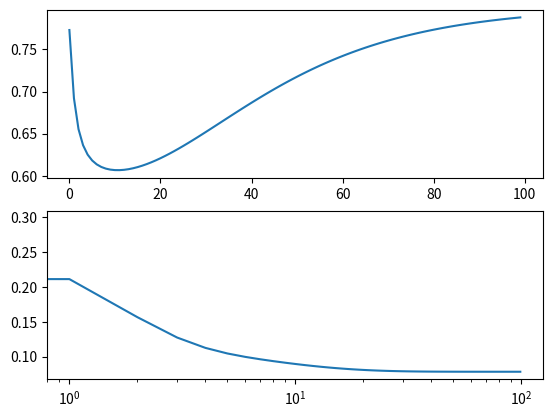

Python code for this plot:
from random import randint, random
from math import exp, sin, cos, sqrt
import matplotlib.pyplot as plt


def rand_double(min_inp, max_inp):
    return randint(min_inp, max_inp - 1) + random()


def sigmoid(s: float, alpha: float = 0.2) -> float:
    try:
        return 1 / (1 + exp(-alpha * s))
    except OverflowError:
        print(s)


def arr_shuffle(arr: list) -> list:
    returnable = []
    arr_local = arr.copy()
    cur_size = len(arr_local) - 1
    while cur_size >= 0:
        cur_item = arr_local[randint(0, cur_size)]
        returnable.append(cur_item)
        arr_local.remove(cur_item)
        cur_size -= 1
    return returnable


class TestCase:
    def __init__(self, inputs: list, output: float, group: int):
        self.inputs = inputs
        self.output = output
        self.group = group


def normalize(inp_arr: list) -> list:
    out_arr = []
    min_val = inp_arr[0][1]
    max_val = inp_arr[0][1]
    for i in range(1, len(inp_arr)):
        if inp_arr[i][1] < min_val:
            min_val = inp_arr[i][1]
        if inp_arr[i][1] > max_val:
            max_val = inp_arr[i][1]
    for i in range(len(inp_arr)):
        out_arr.append((inp_arr[i][1] - min_val) / (max_val - min_val))
    return out_arr


def generate_test_set(size: int = 100) -> list[TestCase]:
    returnable = []
    for i in range(size):
        inputs = [rand_double(-1, 1) for i in range(3)]
        returnable.append(TestCase(inputs, sin(sum(inputs)), 0))
        returnable.append(TestCase(inputs, cos(sum(inputs)), 1))
    return returnable


class Neuron:
    def __init__(self, weight_amount: int):
        self.weight = [randint(-5, 5) for i in range(weight_amount + 1)]
        self.s = 0

    def set_state(self, load: list) -> float:
        try:
            assert len(load) == len(self.weight)
        except AssertionError:
            raise ValueError("Neuron load size is not equal to weight size")
        self.s = sum([self.weight[i] * load[i] for i in range(len(load))])
        return self.s

    def apply_activation(self, activation):
        return activation(self.s)

    def train(self, margins: list) -> None:
        try:
            assert len(margins) == len(self.weight)
        except AssertionError:
            raise ValueError("Margins size is not equal to weight size")
        self.weight = [self.weight[i] + margins[i] for i in range(len(margins))]


class NeuralNet:
    def __init__(self, inp_amount: int, out_amount: int, activation, v: float = 0.5):
        self.neurons = []
        self.sets = []
        self.response = []
        self.goal_response = []
        self.deltas = []
        self.margins = []
        self.neuron_amount = out_amount
        self.activation = activation
        self.v = v
        for i in range(self.neuron_amount):
            self.neurons.append(Neuron(inp_amount))
        self.flush_all()

    # Функция для сброса кейсов
    def flush_sets(self) -> None:
        self.sets = []
        self.response = []
        self.goal_response = []
        for i in range(self.neuron_amount):
            self.sets.append([])
            self.goal_response.append([])
            self.response.append([])

    # Функция для сброса дельт и шагов
    def flush_deltas(self) -> None:
        self.deltas = []
        self.margins = []
        for i in range(self.neuron_amount):
            self.deltas.append([])
            self.margins.append([])

    def flush_all(self) -> None:
        self.flush_sets()
        self.flush_deltas()

    # Загружает лист тестовых кейсов
    def load_test_sets(self, cases: list[TestCase]) -> None:
        self.flush_sets()
        for case in cases:
            self.sets[case.group].append([1] + case.inputs)
            self.goal_response[case.group].append(case.output)

    # Прогоняет все сеты из self.sets и получает Yj для каждого нейрона
    def process(self) -> None:
        for i in range(self.neuron_amount):
            for j in range(len(self.sets[i])):
                train_set = self.sets[i][j]
                self.response[i].append(self.activation(self.neurons[i].set_state(train_set)))
                self.deltas[i].append(self.goal_response[i][j] - self.response[i][-1])

    # Получаем шаги изменения весов
    def get_margins(self) -> None:
        for i in range(self.neuron_amount):
            for j in range(len(self.deltas[i])):
                cur_margins = [self.v * self.deltas[i][j] * self.sets[i][j][k] for k in range(len(self.sets[i][j]))]
                self.margins[i].append(cur_margins)

    # Применяем шаги к весам в нейронах
    def apply_margins(self):
        for i in range(self.neuron_amount):
            for j in range(len(self.margins[i])):
                self.neurons[i].train(self.margins[i][j])

    # Функция, по порядку вызывающая получение Yj, расчёт шага и его применение
    def train(self):
        self.process()
        self.get_margins()
        self.apply_margins()
        self.flush_all()

    def test(self) -> list[float]:
        self.process()
        returnable = self.calc_err()
        self.flush_all()
        return returnable

    def calc_err(self) -> list[float]:
        errors = [0 for i in range(self.neuron_amount)]
        for i in range(self.neuron_amount):
            n = len(self.response)
            for j in range(n):
                errors[i] += (self.response[i][j] - self.goal_response[i][j]) ** 2
            errors[i] /= n
            errors[i] = sqrt(errors[i])
        return errors


if __name__ == "__main__":
    # Генерируем кейсы
    sets_size = 100
    generated_sets = generate_test_set(sets_size)
    # 80% кейсов берём на тренировку
    train_size = int(sets_size * 0.8)
    train_sets = generated_sets[:train_size]
    # 20% оставляем на тестирование
    test_sets = generated_sets[train_size:]

    # Создаём персептрон, загружаем тренировочные кейсы
    net = NeuralNet(3, 2, sigmoid, 0.2)

    # Запускаем необходимое количество эпох
    epoch_count = 100
    error_arr = []
    # На каждой эпохе тасуем обучающие кейсы и обучаем нейронку на них
    for i in range(epoch_count):
        train_sets = arr_shuffle(train_sets)
        net.load_test_sets(train_sets)
        net.train()
        net.load_test_sets(test_sets)
        error_arr.append(net.test())
    # Загрузим тестовые кейсы и посмотрим на их ошибки
    net.load_test_sets(test_sets)
    net.process()
    fig, [ax1, ax2] = plt.subplots(2, 1)
    err1 = [err[0] for err in error_arr]
    err2 = [err[1] for err in error_arr]
    ax1.plot([i for i in range(epoch_count)], err1)
    ax2.plot([i for i in range(epoch_count)], err2)
    plt.xscale(value="log")
    plt.show()

